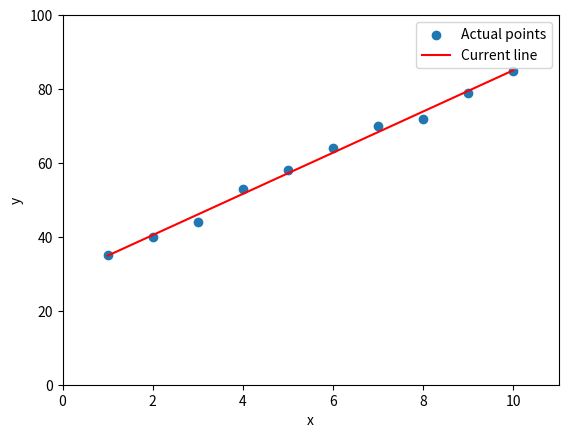

Write the Python code that produced this figure.
import matplotlib.pyplot as plt

points_x = [1,2,3,4,5,6,7,8,9,10]
points_y = [35,40,44,53,58,64,70,72,79,85]
error_list = []
# initialize the learning rate
learning_rate = 0.01

# our results that we should get!!!
#
# formula is: y = mx + b
# b = intercept
# m = slope
# y = predicted value
#
def show_line(points_x, points_y, m, b):
    predicted_y = [m * x + b for x in points_x]

    plt.cla()  # clear the previous drawing
    plt.scatter(points_x, points_y, label="Actual points")
    plt.plot(points_x, predicted_y, color="red", label="Current line")
    plt.xlim(0, 11)
    plt.ylim(0, 100)
    plt.xlabel("x")
    plt.ylabel("y")
    plt.legend()
    plt.pause(0.2)

def error_calculation(b, m, points_x, points_y):
    # lets calculate the error for the values
    error = 0
    for n in range(len(points_x)):
        y_guess = m * points_x[n] + b
        difference = y_guess - points_y[n]
        error += difference ** 2
    return error

def linear_regression(points_x, points_y, learning_rate):
    n = len(points_x)
    # setup, initialize the intercept and slope to 0
    b = 0
    m = 0
    # creating the first line
    # first lets assume the intercept is 0
    # lets calculate the slope
    # the slope is (y2 - y1) / (x2 - x1)
    m = (points_y[n - 1] - points_y[0]) / (points_x[n - 1] - points_x[0])
    b = 0
    y_guess = 0
    show_line(points_x, points_y, m, b)

    b, m = linear_adjustment(b, m, points_x, points_y, learning_rate)


    # put a guess so maybe a line from the first point to the second point
    # how to create such a line???
    # then calculate how off we are
    # then adjust the line by a bit to get closer
    # first change the intercept, find a local minimum (repeat until convergence)
    # then change the slope, find a local minimum (repeat until convergence)
    # try again

def linear_adjustment(b, m, points_x, points_y, learning_rate):
    for i in range(100000):
        error = error_calculation(b, m, points_x, points_y)
        error_list.append(error)
        b_old = b
        b = intercept_adjustment(b, m, points_x, points_y, learning_rate)
        m_old = m
        m = slope_adjustment(b, m, points_x, points_y, learning_rate)
        if b == b_old and m == m_old and learning_rate > 0.0001:
            learning_rate *= 0.1
        elif b == b_old and m == m_old and learning_rate <= 0.0001:
            break
        if error_calculation(b, m, points_x, points_y) < 0.0001:
            break
        if i % 100 == 0:
            print(i, "b:", b, "m:", m, "error:", error_list[-1])
            show_line(points_x, points_y, m, b)

    # as a last resort if the minimum is not yet found
    print("b:", b, "m:", m, "error:", error_list[-1])
    show_line(points_x, points_y, m, b)
    return b, m

    #IDEA!!!!
    # what if we create options:
        # current_b = b
        # candidate_b_positive = b + learning_rate * learning_rate_direction
        # candidate_b_negative = b + learning_rate * learning_rate_direction * (-1)
        # then for options b we calculate which one has the smallest error
        # we then update b to the candidate with the smallest error
        # if current_b has the smallest error, we do the same with m
        # if current_m has the smallest error, we do the same with b
        # if current_m AND current_b have the smallest error, we decrease learning_rate by a factor of 10
        # up to a point of course
def intercept_adjustment(b, m, points_x, points_y, learning_rate):

    b_list = []
    b_error_list = []
    current_b = b
    candidate_b_positive = b + learning_rate
    candidate_b_negative = b - learning_rate
    b_list.append(current_b)
    b_list.append(candidate_b_positive)
    b_list.append(candidate_b_negative)
    for i in range(len(b_list)):
        b_error_list.append(error_calculation(b_list[i], m, points_x, points_y))
    if b_list[b_error_list.index(min(b_error_list))] == current_b:
        error_list.append(b_error_list[b_error_list.index(min(b_error_list))])
        return(current_b)
    else:
        b = b_list[b_error_list.index(min(b_error_list))]
        error_list.append(b_error_list[b_error_list.index(min(b_error_list))])
        return(b)

        # current issue, it will go into an infinite loop
        # when b is optimal, it calls the function m to adjust the slope
        # when m is optimal, it calls the function b to adjust the intercept
        # if both are optimal they just keep calling themselves
        # now, how to prevent this?
        # perhaps check if the last result and the previous result are the same for m and b
        # if yes, then we have found the optimal values and can continue onwards with the next iteration, perhaps by
        # decreasing the learning rate

def slope_adjustment(b, m, points_x, points_y, learning_rate):
    m_result_list = []
    m_result_list.append(m)
    m_list = []
    m_error_list = []
    current_m = m
    candidate_m_positive = m + learning_rate
    candidate_m_negative = m - learning_rate
    m_list.append(current_m)
    m_list.append(candidate_m_positive)
    m_list.append(candidate_m_negative)
    for i in range(len(m_list)):
        m_error_list.append(error_calculation(b, m_list[i], points_x, points_y))
    if m_list[m_error_list.index(min(m_error_list))] == current_m:
        error_list.append(m_error_list[m_error_list.index(min(m_error_list))])
        return(current_m)
    else:
        m = m_list[m_error_list.index(min(m_error_list))]
        error_list.append(m_error_list[m_error_list.index(min(m_error_list))])
        return(m)

plt.ion()
linear_regression(points_x, points_y, learning_rate)
plt.ioff()
plt.show()
